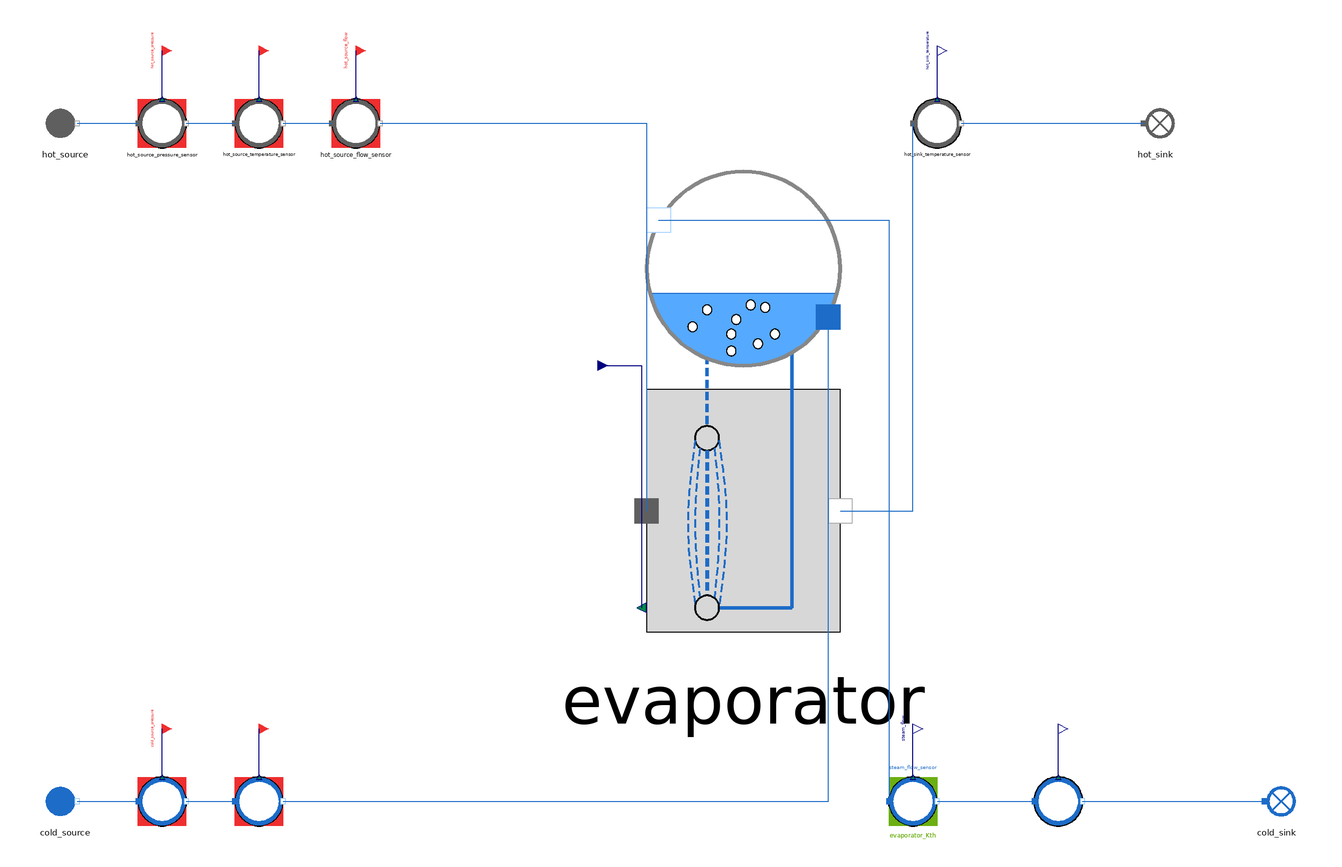

The component connection diagram of the Modelica model below, drawn from its own Placement and Line annotations.

model Evaporator_faulty
  "MML4 isolated Evaporator faulty test"
  extends MetroscopeModelingLibrary.Utilities.Icons.Tests.MultifluidTestIcon;
  MetroscopeModelingLibrary.MultiFluid.HeatExchangers.Evaporator evaporator(
    faulty=true,
    S=50000)
    annotation (Placement(transformation(extent={{-50,-50},{50,140}}, rotation=0, origin={0,0})));
  MetroscopeModelingLibrary.WaterSteam.BoundaryConditions.Source cold_source(
    P_0=13000000,
    Q_0=85,
    T_0=599.15,
    h_0=2700000)
    annotation (Placement(transformation(extent={{-10,-10},{10,10}}, rotation=0, origin={-280,-120})));
  MetroscopeModelingLibrary.SensorsControl.WaterSteam.PressureSensor cold_source_pressure_sensor(
    sensor_function="BC",
    causality="",
    show_causality=true,
    P_start=130,
    signal_unit="barA",
    display_unit="barA",
    P_0=13000000,
    Q_0=85,
    h_0=2700000)
    annotation (Placement(transformation(extent={{-10,-10},{10,10}}, rotation=0, origin={-240,-120})));
  MetroscopeModelingLibrary.Utilities.Interfaces.BoundaryCondition cold_source_pressure
    annotation (Placement(transformation(extent={{-4,-4},{4,4}}, rotation=0, origin={-240,-90}), iconTransformation(extent={{-140,220},{-100,260}})));
  MetroscopeModelingLibrary.SensorsControl.WaterSteam.TemperatureSensor cold_source_temperature_sensor(
    sensor_function="BC",
    causality="",
    show_causality=true,
    T_start=326,
    signal_unit="degC",
    display_unit="degC",
    P_0=13000000,
    Q_0=85,
    h_0=2700000,
    T_0=599.15)
    annotation (Placement(transformation(extent={{-10,-10},{10,10}}, rotation=0, origin={-200,-120})));
  MetroscopeModelingLibrary.Utilities.Interfaces.BoundaryCondition cold_source_temperature
    annotation (Placement(transformation(extent={{-4,-4},{4,4}}, rotation=0, origin={-200,-90}), iconTransformation(extent={{-140,175},{-100,215}})));
  MetroscopeModelingLibrary.SensorsControl.WaterSteam.FlowSensor steam_flow_sensor(
    sensor_function="Calibration",
    causality="evaporator_Kth",
    show_causality=true,
    Q_start=85,
    signal_unit="kg/s",
    display_unit="kg/s",
    P_0=13000000,
    Q_0=85,
    h_0=2700000)
    annotation (Placement(transformation(extent={{-10,-10},{10,10}}, rotation=0, origin={70,-120})));
  MetroscopeModelingLibrary.Utilities.Interfaces.Observable steam_flow
    annotation (Placement(transformation(extent={{-4,-4},{4,4}}, rotation=0, origin={70,-90}), iconTransformation(extent={{100,220},{140,260}})));
  MetroscopeModelingLibrary.FlueGases.BoundaryConditions.Source hot_source(
    P_0=110000,
    Q_0=640,
    T_0=748.15,
    h_0=822965)
    annotation (Placement(transformation(extent={{-10,-10},{10,10}}, rotation=0, origin={-280,160})));
  MetroscopeModelingLibrary.SensorsControl.FlueGases.PressureSensor hot_source_pressure_sensor(
    sensor_function="BC",
    causality="",
    show_causality=true,
    P_start=1.1,
    signal_unit="barA",
    display_unit="barA",
    P_0=110000,
    Q_0=640,
    h_0=822965)
    annotation (Placement(transformation(extent={{-10,-10},{10,10}}, rotation=0, origin={-240,160})));
  MetroscopeModelingLibrary.Utilities.Interfaces.BoundaryCondition hot_source_pressure
    annotation (Placement(transformation(extent={{-4,-4},{4,4}}, rotation=0, origin={-240,190}), iconTransformation(extent={{-140,130},{-100,170}})));
  MetroscopeModelingLibrary.SensorsControl.FlueGases.TemperatureSensor hot_source_temperature_sensor(
    sensor_function="BC",
    causality="",
    show_causality=true,
    T_start=475,
    signal_unit="degC",
    display_unit="degC",
    P_0=110000,
    Q_0=640,
    h_0=822965,
    T_0=748.15)
    annotation (Placement(transformation(extent={{-10,-10},{10,10}}, rotation=0, origin={-200,160})));
  MetroscopeModelingLibrary.Utilities.Interfaces.BoundaryCondition hot_source_temperature
    annotation (Placement(transformation(extent={{-4,-4},{4,4}}, rotation=0, origin={-200,190}), iconTransformation(extent={{-140,85},{-100,125}})));
  MetroscopeModelingLibrary.SensorsControl.FlueGases.FlowSensor hot_source_flow_sensor(
    sensor_function="BC",
    causality="",
    show_causality=true,
    Q_start=640,
    signal_unit="kg/s",
    display_unit="kg/s",
    P_0=110000,
    Q_0=640,
    h_0=822965)
    annotation (Placement(transformation(extent={{-10,-10},{10,10}}, rotation=0, origin={-160,160})));
  MetroscopeModelingLibrary.Utilities.Interfaces.BoundaryCondition hot_source_flow
    annotation (Placement(transformation(extent={{-4,-4},{4,4}}, rotation=0, origin={-160,190}), iconTransformation(extent={{-140,40},{-100,80}})));
  MetroscopeModelingLibrary.Utilities.Interfaces.GenericReal evaporator_Kth(
    start=50)
    annotation (Placement(transformation(extent={{-4,-4},{4,4}}, rotation=0, origin={-60,60})));
  MetroscopeModelingLibrary.SensorsControl.WaterSteam.TemperatureSensor cold_sink_temperature_sensor(
    sensor_function="Unidentified",
    causality="",
    show_causality=true,
    T_start=330.85,
    signal_unit="degC",
    display_unit="degC",
    P_0=13000000,
    Q_0=85,
    h_0=1389570,
    T_0=604)
    annotation (Placement(transformation(extent={{-10,-10},{10,10}}, rotation=0, origin={130,-120})));
  MetroscopeModelingLibrary.Utilities.Interfaces.Observable cold_sink_temperature
    annotation (Placement(transformation(extent={{-4,-4},{4,4}}, rotation=0, origin={130,-90}), iconTransformation(extent={{100,175},{140,215}})));
  MetroscopeModelingLibrary.WaterSteam.BoundaryConditions.Sink cold_sink
    annotation (Placement(transformation(extent={{-10,-10},{10,10}}, rotation=0, origin={220,-120})));
  MetroscopeModelingLibrary.SensorsControl.FlueGases.TemperatureSensor hot_sink_temperature_sensor(
    sensor_function="Unidentified",
    causality="",
    show_causality=true,
    T_start=345,
    signal_unit="degC",
    display_unit="degC",
    P_0=110000,
    Q_0=640,
    h_0=500000,
    T_0=618.15)
    annotation (Placement(transformation(extent={{-10,-10},{10,10}}, rotation=0, origin={80,160})));
  MetroscopeModelingLibrary.Utilities.Interfaces.Observable hot_sink_temperature
    annotation (Placement(transformation(extent={{-4,-4},{4,4}}, rotation=0, origin={80,190}), iconTransformation(extent={{100,130},{140,170}})));
  MetroscopeModelingLibrary.FlueGases.BoundaryConditions.Sink hot_sink
    annotation (Placement(transformation(extent={{-10,-10},{10,10}}, rotation=0, origin={170,160})));
  input MetroscopeModelingLibrary.Utilities.Units.Percentage fault_fouling(start=20);
equation
  hot_source.Xi_out = {0.768,0.232,0,0,0};
  evaporator_Kth = 50;
  evaporator.fouling = fault_fouling;
  connect(cold_source_pressure_sensor.P_sensor, cold_source_pressure)
    annotation (Line(points={{-240,-110},{-240,-90}}, color={0,0,127}));
  connect(cold_source.C_out, cold_source_pressure_sensor.C_in)
    annotation (Line(points={{-275,-120},{-250,-120}}, color={28,108,200}));
  connect(cold_source_temperature_sensor.T_sensor, cold_source_temperature)
    annotation (Line(points={{-200,-110},{-200,-90}}, color={0,0,127}));
  connect(cold_source_pressure_sensor.C_out, cold_source_temperature_sensor.C_in)
    annotation (Line(points={{-230,-120},{-210,-120}}, color={28,108,200}));
  connect(cold_source_temperature_sensor.C_out, evaporator.C_cold_in)
    annotation (Line(points={{-190,-120},{35,-120},{35,80}}, color={28,108,200}));
  connect(steam_flow_sensor.Q_sensor, steam_flow)
    annotation (Line(points={{70,-110},{70,-90}}, color={0,0,127}));
  connect(evaporator.C_cold_out, steam_flow_sensor.C_in)
    annotation (Line(points={{-35,120},{60,120},{60,-120}}, color={28,108,200}));
  connect(hot_source_pressure_sensor.P_sensor, hot_source_pressure)
    annotation (Line(points={{-240,170},{-240,190}}, color={0,0,127}));
  connect(hot_source.C_out, hot_source_pressure_sensor.C_in)
    annotation (Line(points={{-275,160},{-250,160}}, color={28,108,200}));
  connect(hot_source_temperature_sensor.T_sensor, hot_source_temperature)
    annotation (Line(points={{-200,170},{-200,190}}, color={0,0,127}));
  connect(hot_source_pressure_sensor.C_out, hot_source_temperature_sensor.C_in)
    annotation (Line(points={{-230,160},{-210,160}}, color={28,108,200}));
  connect(hot_source_flow_sensor.Q_sensor, hot_source_flow)
    annotation (Line(points={{-160,170},{-160,190}}, color={0,0,127}));
  connect(hot_source_temperature_sensor.C_out, hot_source_flow_sensor.C_in)
    annotation (Line(points={{-190,160},{-170,160}}, color={28,108,200}));
  connect(hot_source_flow_sensor.C_out, evaporator.C_hot_in)
    annotation (Line(points={{-150,160},{-40,160},{-40,0}}, color={28,108,200}));
  connect(evaporator_Kth, evaporator.Kth)
    annotation (Line(points={{-60,60},{-42,60},{-42,-40}}, color={0,0,127}));
  connect(cold_sink_temperature_sensor.T_sensor, cold_sink_temperature)
    annotation (Line(points={{130,-110},{130,-90}}, color={0,0,127}));
  connect(steam_flow_sensor.C_out, cold_sink_temperature_sensor.C_in)
    annotation (Line(points={{80,-120},{120,-120}}, color={28,108,200}));
  connect(cold_sink_temperature_sensor.C_out, cold_sink.C_in)
    annotation (Line(points={{140,-120},{215,-120}}, color={28,108,200}));
  connect(hot_sink_temperature_sensor.T_sensor, hot_sink_temperature)
    annotation (Line(points={{80,170},{80,190}}, color={0,0,127}));
  connect(evaporator.C_hot_out, hot_sink_temperature_sensor.C_in)
    annotation (Line(points={{40,0},{70,0},{70,160}}, color={28,108,200}));
  connect(hot_sink_temperature_sensor.C_out, hot_sink.C_in)
    annotation (Line(points={{90,160},{165,160}}, color={28,108,200}));
  annotation (experiment(StopTime=1,Tolerance=1e-6), Diagram(coordinateSystem(preserveAspectRatio=false,extent={{-360,-300},{400,300}})), Documentation(info="<html><p>Approved MML4 sensor/interface structure: AirCompressor and Metroscopia CCGT/NPP. Illustrative initialization point, not plant calibration. Constant supported faults only. No correction or retry after first Dymola attempt.</p><p></p></html>"));
end Evaporator_faulty;